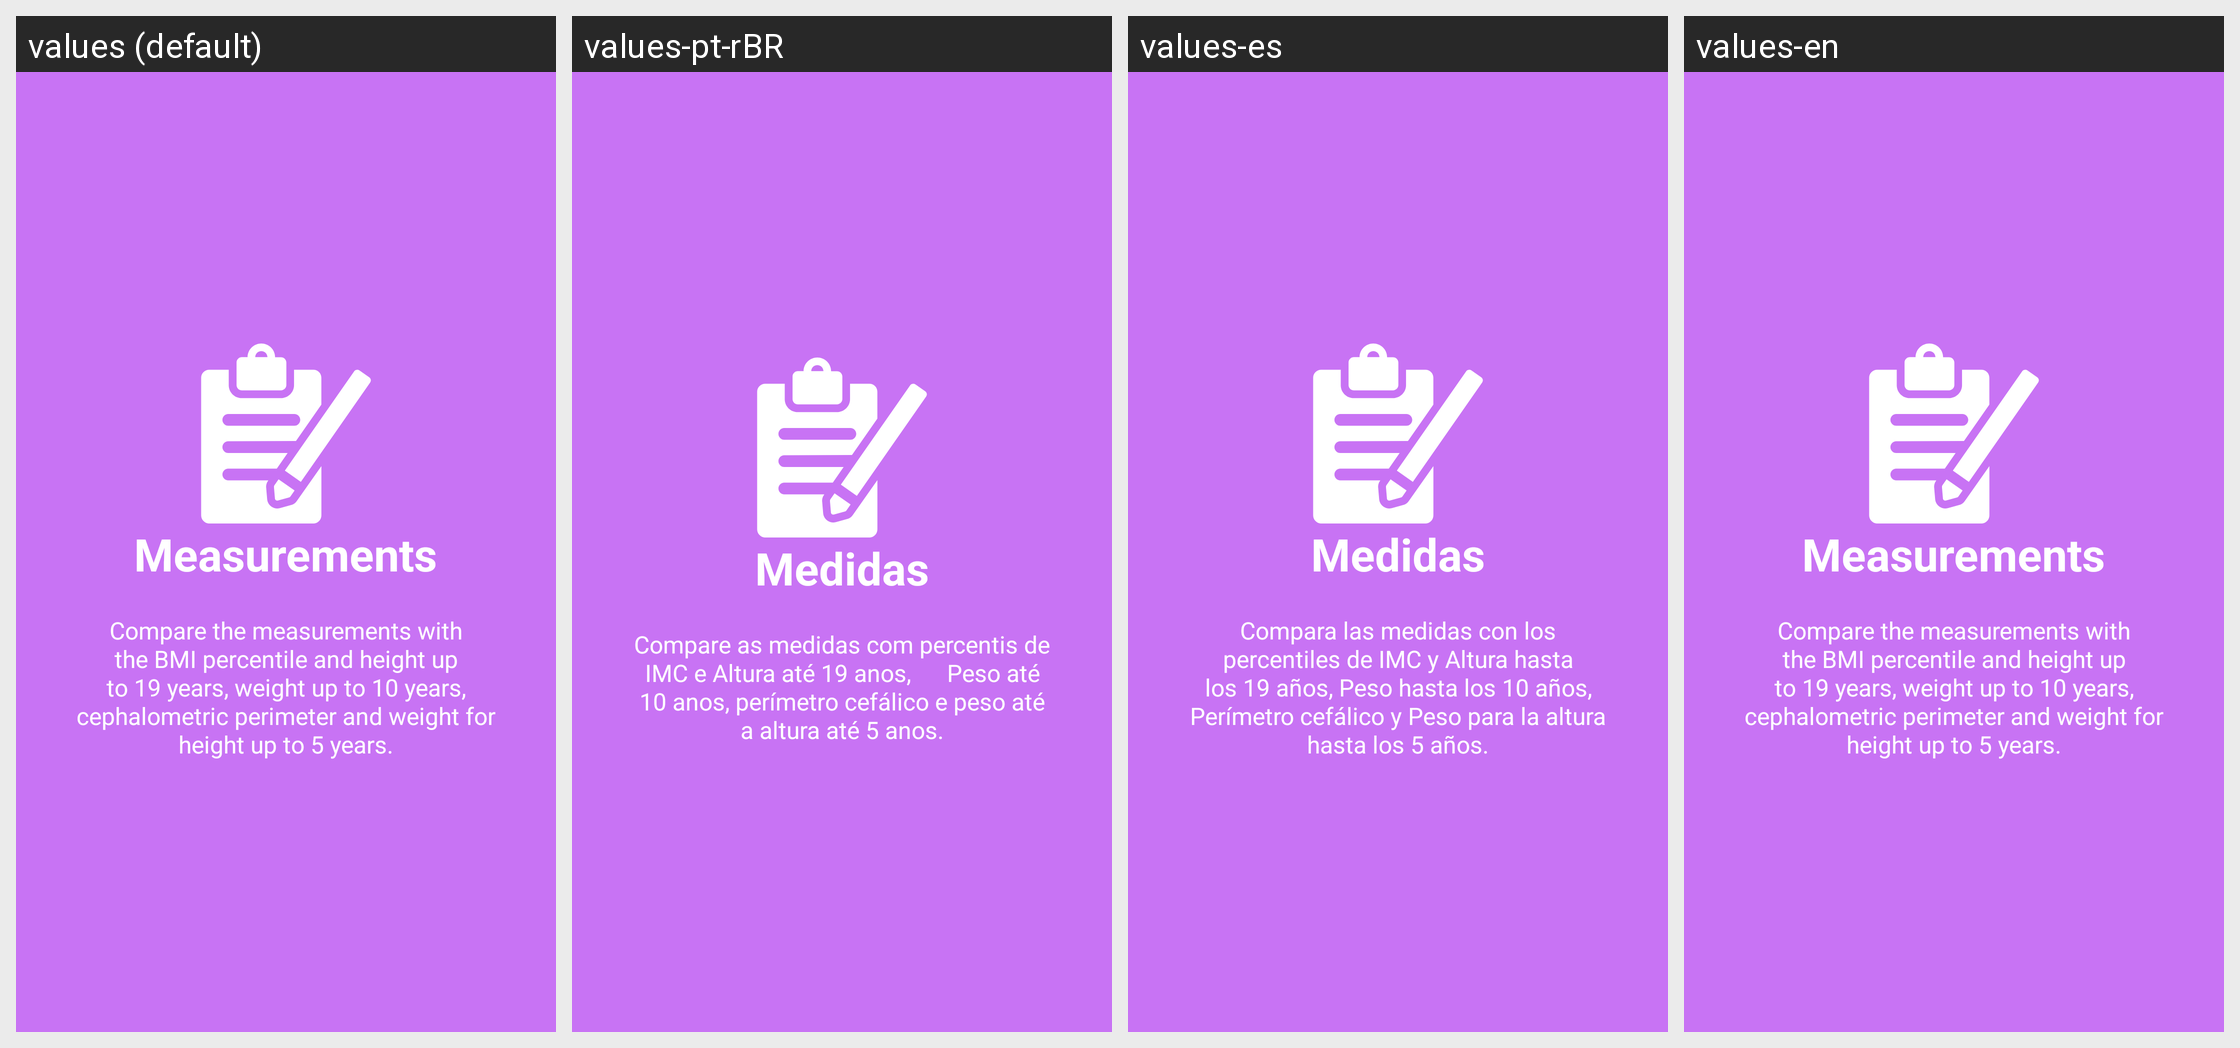

Translations of the strings shown on this Android screen, per locale in the grid:
Android screen res/layout/welcome4.xml rendered under 4 locales, left to right: values (default), values-pt-rBR, values-es, values-en. Device: Nexus 5 (rendered at 1080×1920; each locale shown at half size, 540×960, under a caption strip naming it); theme AppTheme.
Strings drawn on this screen, with the default value and each locale's value (text and hints the layout hard-codes, and strings that could not be matched under every locale, appear in the picture but are not listed):

slide_4_title
  values: Measurements
  values-pt-rBR: Medidas
  values-es: Medidas
  values-en: Measurements

slide_4_desc
  values: Compare the measurements with the BMI percentile and height up to 19 years, weight up to 10 years, cephalometric perimeter and weight for height up to 5 years.
  values-pt-rBR: Compare as medidas com percentis de IMC e Altura até 19 anos,      Peso até 10 anos, perímetro cefálico e peso até a altura até 5 anos.
  values-es: Compara las medidas con los percentiles de IMC y Altura hasta los 19 años, Peso hasta los 10 años, Perímetro cefálico y Peso para la altura hasta los 5 años.
  values-en: Compare the measurements with the BMI percentile and height up to 19 years, weight up to 10 years, cephalometric perimeter and weight for height up to 5 years.
